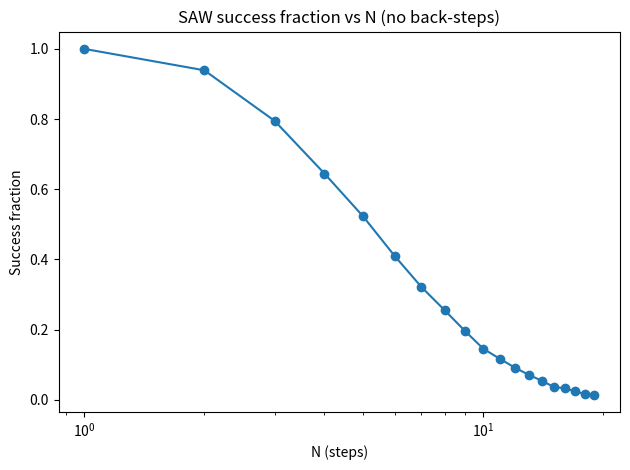
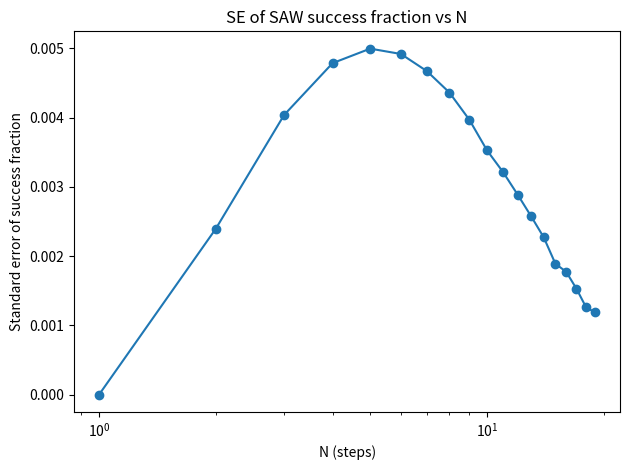
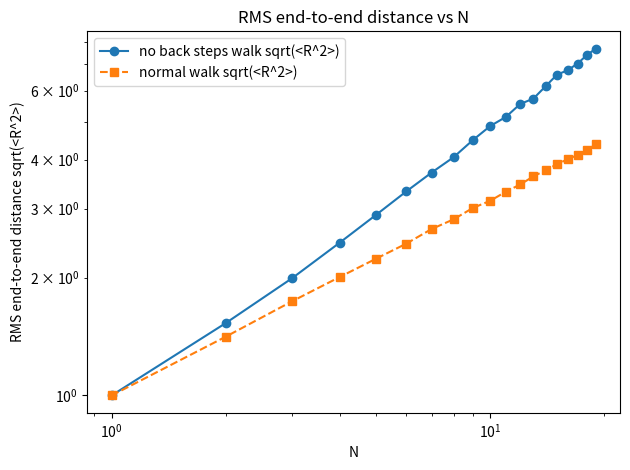

Here is the Python script that generated these plots, in order:
import random
import math 
import matplotlib.pyplot as plt

xy0 = [0,0]
steps = 10
xyhistory = [xy0]
last_pos = None   # <-- existing

def onestep(xymatrix):
    global last_pos
    # draw until we DON'T step back to the previous site
    while True:
        val = random.randrange(4)
        xymatrix = xymatrix.copy()
        if val == 0:
            xymatrix[0] = xymatrix[0] + 1
        elif val == 1:
            xymatrix[0] = xymatrix[0] - 1
        elif val == 2:
            xymatrix[1] = xymatrix[1] + 1
        else:
            xymatrix[1] = xymatrix[1] - 1

        # if this proposal is the immediate back-step, redraw
        if last_pos is not None and xymatrix[0] == last_pos[0] and xymatrix[1] == last_pos[1]:
            continue
        break

    # after accepting the move, remember the site we came from
    last_pos = xyhistory[-1] if xyhistory else None
    return xymatrix

# --- added: plain random-walk step (no SAW and back-steps allowed) ---
def onestep_rw(xymatrix):
    val = random.randrange(4)
    xy = xymatrix.copy()
    if val == 0:
        xy[0] = xy[0] + 1
    elif val == 1:
        xy[0] = xy[0] - 1
    elif val == 2:
        xy[1] = xy[1] + 1
    else:
        xy[1] = xy[1] - 1
    return xy
# --------------------------------------------------------------------

M = 10000
N = list(range(1,20))
R_sqrt = []                    # success fraction for each N
RMS_endtoend_distance = []     # standard error (SE) of the fraction
RMS_SUCCESS = []    # SAW (no back-steps): sqrt(<R^2>) for successful walks
RMS_RW      = []    # Plain RW: sqrt(<R^2>)

for totstep in range(len(N)):
    RforM = []                 # 1 (success) or 0 (fail) for each trial
    R2_success_vals = []       # SAW R^2 for successful walks
    R2_rw_vals = []            # <-- added: RW R^2 for all walks

    for times in range(M):
        # --- SAW (no back-steps) ---
        xyhistory = [xy0]
        visited = { (0,0) }
        success = True
        last_pos = None        # reset per walk

        for steps in range(0, N[totstep]):
            next_pos = onestep(xyhistory[steps])
            tup = (next_pos[0], next_pos[1])
            if tup in visited:
                success = False
                break
            visited.add(tup)
            xyhistory.append(next_pos)

        RforM.append(1 if success else 0)
        if success:
            R2_success_vals.append(xyhistory[-1][0]**2 + xyhistory[-1][1]**2)

        # --- Plain random walk (baseline) ---
        xyhistory_rw = [xy0]
        for _ in range(N[totstep]):
            xyhistory_rw.append(onestep_rw(xyhistory_rw[-1]))
        R2_rw_vals.append(xyhistory_rw[-1][0]**2 + xyhistory_rw[-1][1]**2)

    # success fraction + SE (unchanged names)
    mean_R2 = sum(RforM) / M
    summ = sum((value - mean_R2) ** 2 for value in RforM)
    var_R2 = summ / (M - 1)
    se_R2 = math.sqrt(var_R2) / math.sqrt(M)
    rms = mean_R2
    se_rms = se_R2

    R_sqrt.append(rms)
    RMS_endtoend_distance.append(se_rms)

    RMS_SUCCESS.append(
        math.sqrt(sum(R2_success_vals)/len(R2_success_vals)) if R2_success_vals else float('nan')
    )
    RMS_RW.append(
        math.sqrt(sum(R2_rw_vals)/len(R2_rw_vals))
    )

for n_val, frac, se in zip(N, R_sqrt, RMS_endtoend_distance):
    print(f"N={n_val:4d}  success_fraction={frac:.5f}  SE={se:.5f}")

# Plot 1: fraction of successful SAWs vs N (unchanged)
plt.figure()
plt.plot(N, R_sqrt, 'o-')
plt.xscale('log')
plt.xlabel('N (steps)')
plt.ylabel('Success fraction')
plt.title('SAW success fraction vs N (no back-steps)')
plt.tight_layout()
plt.show()

# Plot 2: standard error of the fraction vs N (unchanged)
plt.figure()
plt.plot(N, RMS_endtoend_distance, 'o-')
plt.xscale('log')
plt.xlabel('N (steps)')
plt.ylabel('Standard error of success fraction')
plt.title('SE of SAW success fraction vs N')
plt.tight_layout()
plt.show()


plt.figure()
plt.plot(N, RMS_SUCCESS, 'o-', label='no back steps walk sqrt(<R^2>)')
plt.plot(N, RMS_RW,      's--', label='normal walk sqrt(<R^2>)')
plt.xscale('log'); plt.yscale('log')
plt.xlabel('N')
plt.ylabel('RMS end-to-end distance sqrt(<R^2>)')
plt.title('RMS end-to-end distance vs N')
plt.legend()
plt.tight_layout()
plt.show()